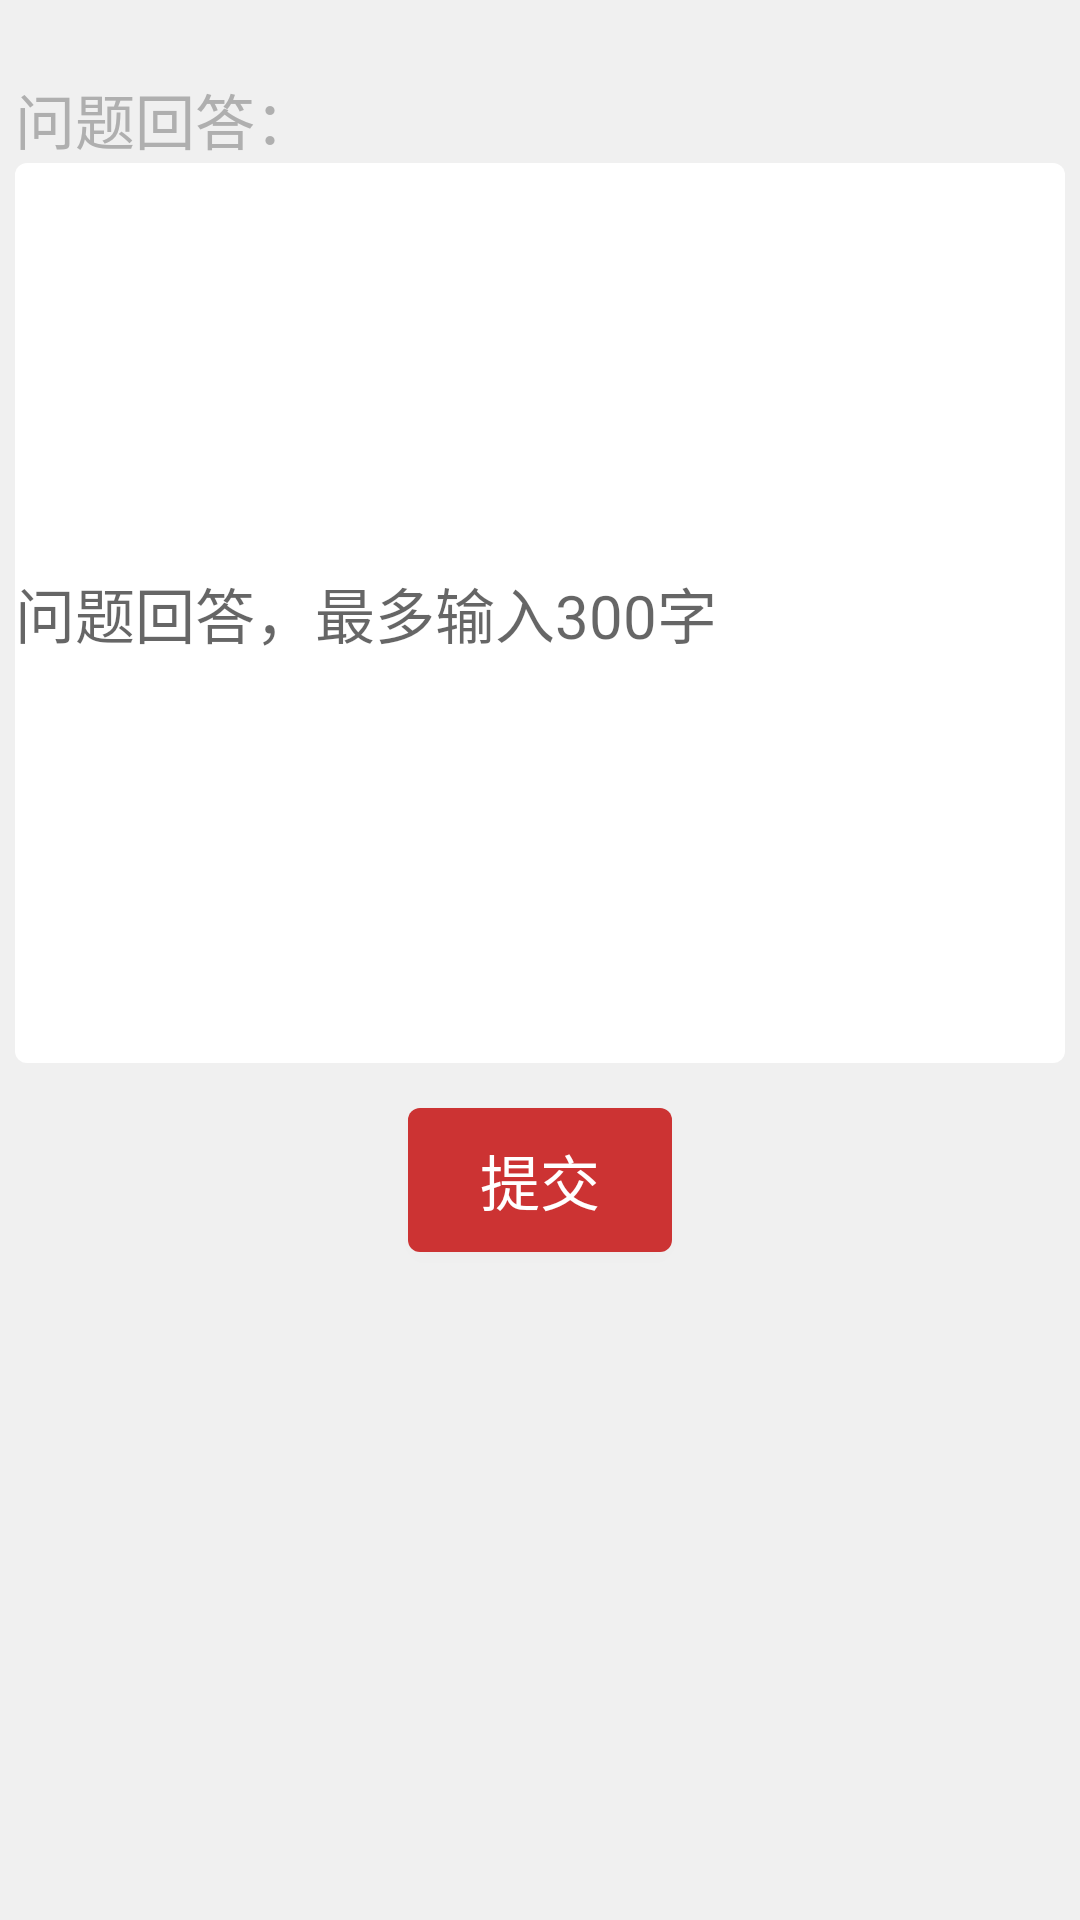

The Android layout XML behind this screen, and the referenced resources:
<!-- AndroidManifest.xml: application theme AppTheme2 -->
<!-- res/layout/activity_answer_question_again.xml -->
<?xml version="1.0" encoding="utf-8"?>
<LinearLayout xmlns:android="http://schemas.android.com/apk/res/android"
    android:layout_width="match_parent"
    android:layout_height="match_parent"
    android:background="@color/background_color"
    android:orientation="vertical">


    <LinearLayout
        android:layout_width="match_parent"
        android:layout_height="match_parent"
        android:layout_margin="5dp"
        android:orientation="vertical">

        <TextView
            android:layout_width="wrap_content"
            android:layout_height="wrap_content"
            android:textColor="#AFAFAF"
            android:layout_marginTop="20dp"
            android:textSize="20sp"
            android:text="问题回答："/>
        <EditText
            android:layout_width="match_parent"
            android:layout_height="300dp"
            android:id="@+id/question_des"
            android:textSize="20sp"
            android:scrollbars="vertical"
            android:maxLength="300"
            android:hint="问题回答，最多输入300字"
            android:background="@drawable/search_white_corner_shape"/>

        <Button
            android:layout_width="wrap_content"
            android:layout_height="wrap_content"
            android:text="提交"
            android:textColor="#ffffff"
            android:textSize="20dp"
            android:layout_marginTop="15dp"
            android:layout_gravity="center_horizontal"
            android:background="@drawable/home_page_consult_button"
            android:id="@+id/submit"/>
    </LinearLayout>


</LinearLayout>
<!-- resources referenced by this layout -->
<resources>
  <color name="background_color">#FFF0F0F0</color>
  <!-- drawable home_page_consult_button (drawable) -->
  <?xml version="1.0" encoding="utf-8"?>
  <shape xmlns:android="http://schemas.android.com/apk/res/android">
  
      <solid android:color="#cc3333"/>
      <corners android:radius="4dp"/>
  
  </shape>
  <!-- drawable search_white_corner_shape (drawable) -->
  <?xml version="1.0" encoding="utf-8"?>
  <shape xmlns:android="http://schemas.android.com/apk/res/android">
  
      <solid android:color="#fff"/>
      <corners android:radius="4dp"/>
  
  </shape>
  <style name="AppTheme2" parent="Theme.AppCompat.Light.NoActionBar">
  
          
          <item name="colorPrimary">@color/colorPrimary</item>
          <item name="colorPrimaryDark">@color/colorPrimaryDark</item>
          <item name="colorAccent">@color/colorAccent</item>
  
          <item name="android:windowNoTitle">true</item>
          <item name="android:listDivider">@drawable/customer_divider_line</item>
      </style>
  <color name="colorPrimary">#cc3333</color>
  <color name="colorPrimaryDark">#cc3333</color>
  <color name="colorAccent">#FF4081</color>
  <!-- drawable customer_divider_line (drawable) -->
  <?xml version="1.0" encoding="utf-8"?>
  <shape xmlns:android="http://schemas.android.com/apk/res/android"
      android:shape="rectangle">
  
      <gradient
          android:centerColor="@color/transparent"
          android:endColor="@color/transparent"
          android:startColor="@color/transparent"
          android:type="linear"/>
      <size android:width="15dp"/>
  
  </shape>
  <color name="transparent">#00000000</color>
</resources>
